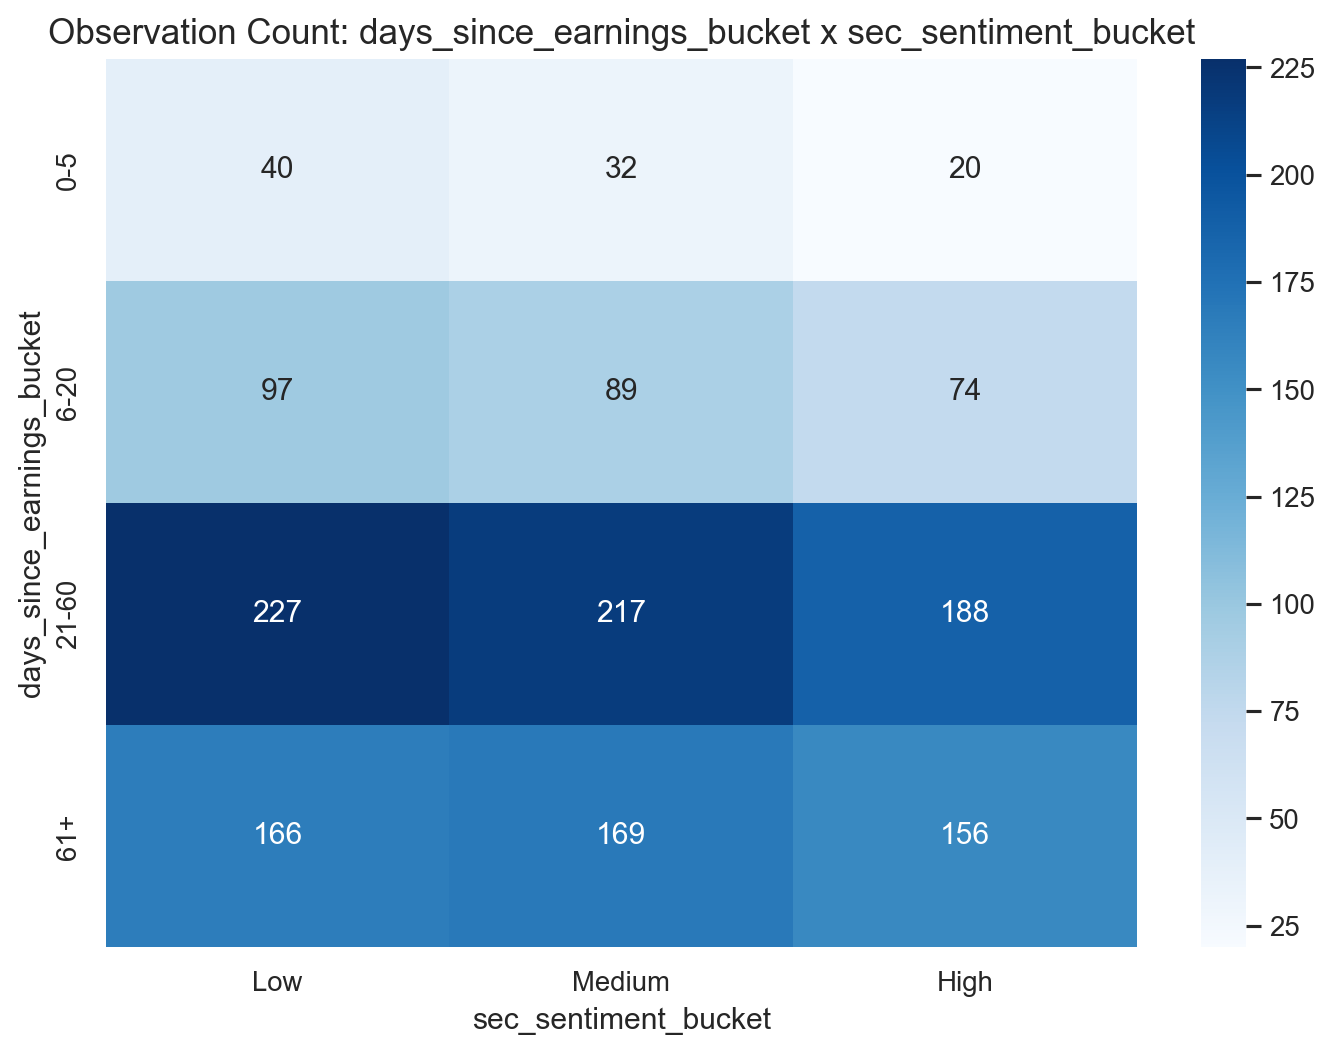

Data behind this chart, as committed beside it:
days_since_earnings_bucket, Low, Medium, High
0-5, 40, 32, 20
6-20, 97, 89, 74
21-60, 227, 217, 188
61+, 166, 169, 156
